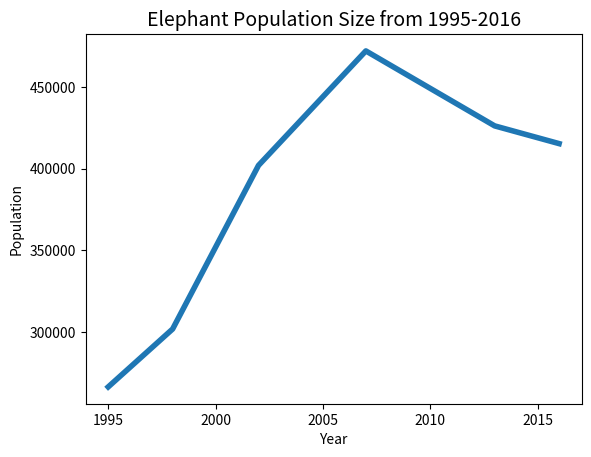

Python code for this plot: (Note: this script raises an exception after producing the figure.)
#IMPORTS 
import pandas as pd 
import matplotlib.pyplot as plt 

#list elements for year
year = [1995, 1998, 2002, 2007, 2013, 2016]
#list elements for population
population = [266233, 301733, 402067, 472269, 426293, 415428]

#plot year and population
plt.plot(year, population,linewidth=4)
#add title
plt.title("Elephant Population Size from 1995-2016", color='black', fontsize=14)
#name x axis
plt.xlabel("Year")
#name y axis 
plt.ylabel("Population")
#making the graph pretty
sns.set()
#displaying graph 
plt.show()

#creating regression plot with the same data 
sns.regplot(year, population, color='black')
#setting title of graph 
plt.title('Regression Analysis of Elephant Population', color='black', fontsize=14)
#make the graph pretty
sns.set()
